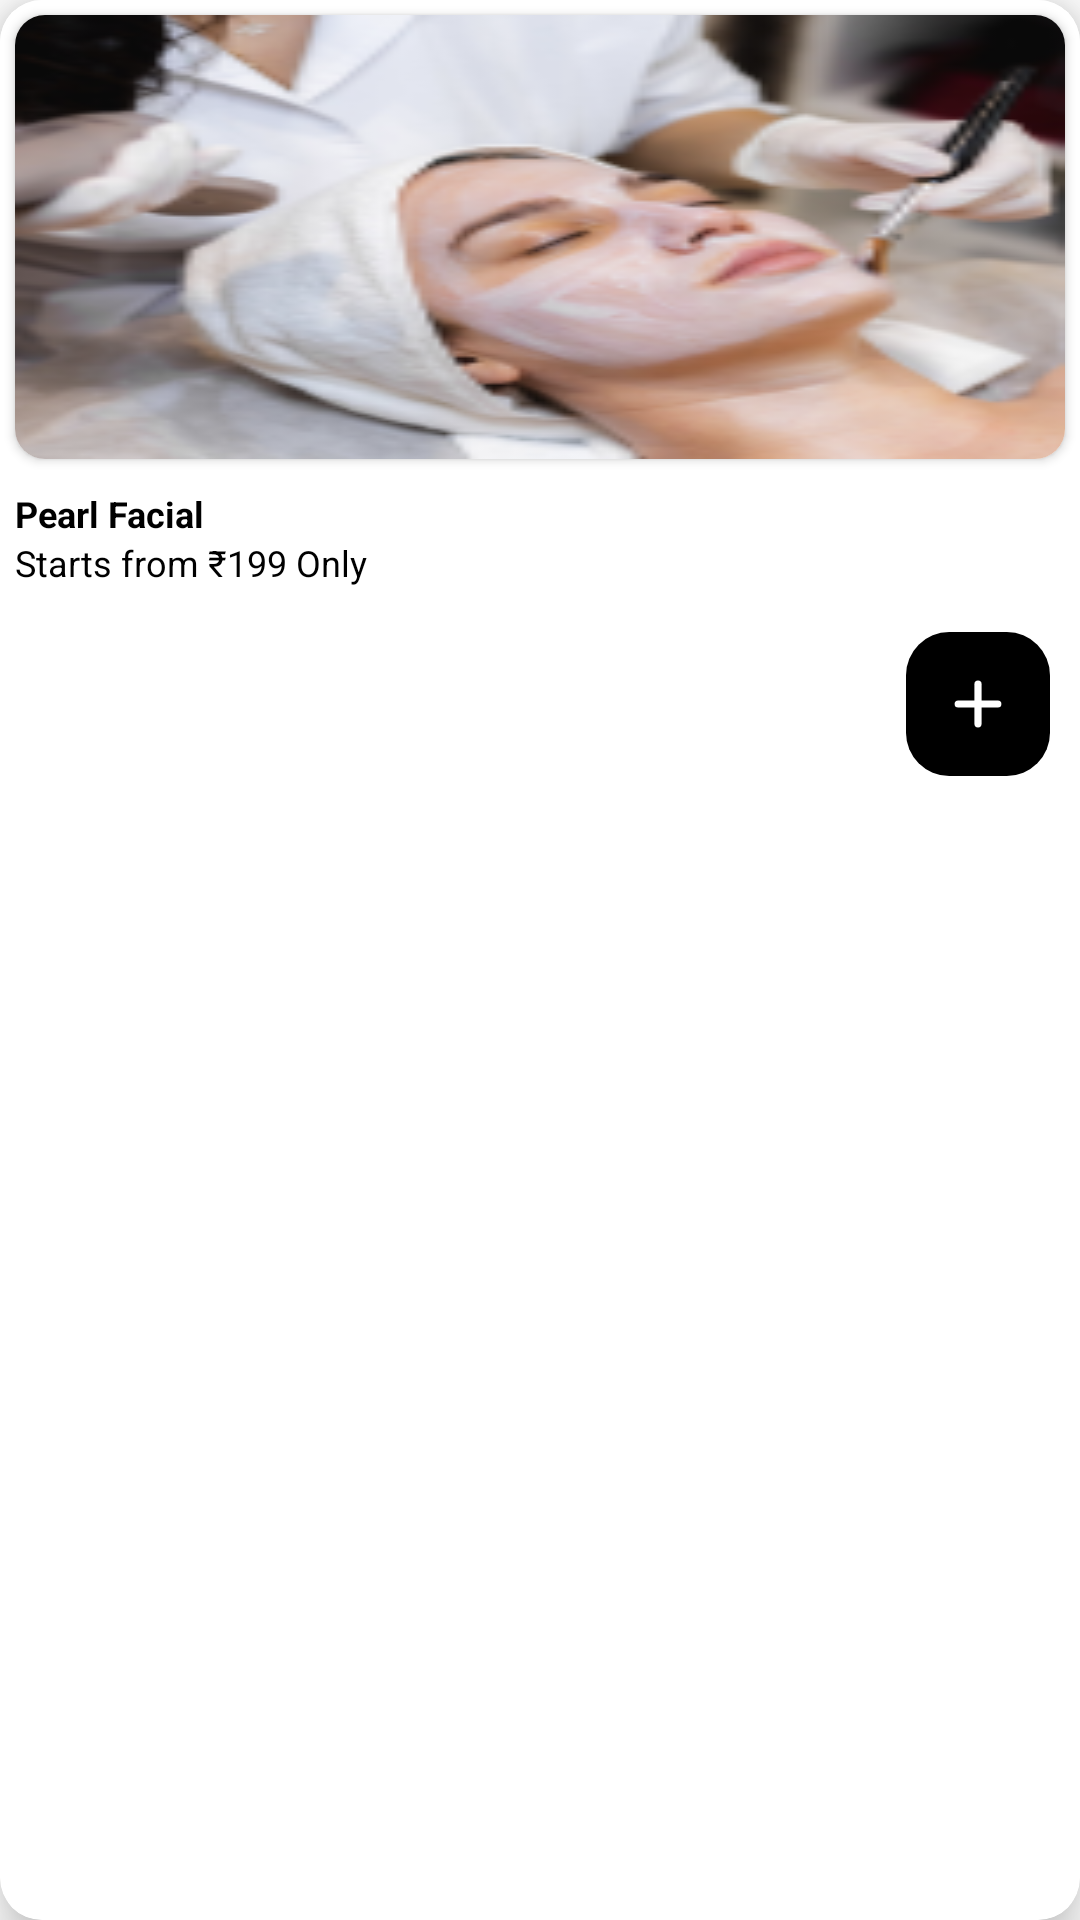

Here is an Android app screen rendered from its layout file. Give the layout XML and the strings, colors and styles it references.
<!-- AndroidManifest.xml: application theme Theme.Horfay -->
<!-- res/layout/service_offering_list.xml -->
<?xml version="1.0" encoding="utf-8"?>
<androidx.cardview.widget.CardView xmlns:android="http://schemas.android.com/apk/res/android"
    xmlns:app="http://schemas.android.com/apk/res-auto"
    android:layout_width="match_parent"
    android:layout_height="wrap_content"
    android:layout_margin="@dimen/dp5"
    app:cardCornerRadius="@dimen/dp14"
    app:cardElevation="@dimen/dp10">

    <androidx.cardview.widget.CardView
        android:layout_width="match_parent"
        android:layout_height="match_parent"
        app:layout_constraintStart_toStartOf="parent"
        app:layout_constraintTop_toTopOf="parent">

        <LinearLayout
            android:layout_width="match_parent"
            android:layout_height="wrap_content"
            android:background="@color/white"
            android:orientation="vertical">

            <androidx.cardview.widget.CardView
                android:layout_width="match_parent"
                android:layout_height="wrap_content"
                android:layout_margin="@dimen/dp5"
                app:cardCornerRadius="@dimen/dp10">

                <ImageView
                    android:id="@+id/image_View"
                    android:layout_width="match_parent"
                    android:layout_height="wrap_content"
                    android:scaleType="fitXY"
                    android:src="@drawable/image_s13" />
            </androidx.cardview.widget.CardView>

            <LinearLayout
                android:layout_width="match_parent"
                android:layout_height="wrap_content"
                android:layout_margin="@dimen/dp5"
                android:background="@color/white"
                android:orientation="vertical">

                <TextView
                    android:id="@+id/text_name"
                    android:layout_width="match_parent"
                    android:layout_height="wrap_content"
                    android:text="Pearl Facial"
                    android:textColor="@color/black"
                    android:textSize="@dimen/sp12"
                    android:textStyle="bold" />

                <TextView
                    android:id="@+id/text_price"
                    android:layout_width="match_parent"
                    android:layout_height="wrap_content"
                    android:singleLine="true"
                    android:text="Starts from ₹199 Only"
                    android:textColor="@color/black"
                    android:textSize="@dimen/sp12" />
            </LinearLayout>

            
           
            <CheckBox
                android:id="@+id/add_button_service"
                android:layout_width="wrap_content"
                android:layout_height="wrap_content"
                android:layout_gravity="end"
                android:layout_margin="@dimen/dp10"
                android:background="@drawable/custom_check_box"
                android:button="@null"/>

        </LinearLayout>


    </androidx.cardview.widget.CardView>

</androidx.cardview.widget.CardView>
<!-- resources referenced by this layout -->
<resources>
  <color name="black">#000000</color>
  <color name="white">#FFFFFFFF</color>
  <dimen name="dp10">10dp</dimen>
  <dimen name="dp14">14dp</dimen>
  <dimen name="dp5">5dp</dimen>
  <dimen name="sp12">12sp</dimen>
  <!-- drawable add_button (drawable) -->
  <vector xmlns:android="http://schemas.android.com/apk/res/android"
      android:width="40dp"
      android:height="40dp"
      android:viewportWidth="40"
      android:viewportHeight="40">
    <path
        android:pathData="M12,0L28,0A12,12 0,0 1,40 12L40,28A12,12 0,0 1,28 40L12,40A12,12 0,0 1,0 28L0,12A12,12 0,0 1,12 0z"
        android:fillColor="#000000"/>
    <group>
      <clip-path
          android:pathData="M12,12h16v16h-16z"/>
      <path
          android:pathData="M14.5,20H25.5"
          android:strokeLineJoin="round"
          android:strokeWidth="2"
          android:fillColor="#00000000"
          android:strokeColor="#ffffff"
          android:strokeLineCap="round"/>
      <path
          android:pathData="M20,14.5V25.5"
          android:strokeLineJoin="round"
          android:strokeWidth="2"
          android:fillColor="#00000000"
          android:strokeColor="#ffffff"
          android:strokeLineCap="round"/>
    </group>
  </vector>
  <!-- drawable custom_check_box (drawable) -->
  <?xml version="1.0" encoding="utf-8"?>
  <selector xmlns:android="http://schemas.android.com/apk/res/android" >
      <item android:drawable="@drawable/add_button"
          android:state_checked="false"/>
      <item android:drawable="@drawable/check_mark_circle"
          android:state_checked="true"/>
      <item android:drawable="@drawable/add_button"/>
  </selector>
  <!-- drawable image_s13: png bitmap (drawable, 41582 bytes) -->
  <style name="Theme.Horfay" parent="Theme.MaterialComponents.DayNight.DarkActionBar">
          
          <item name="colorPrimary">@color/black</item>
          <item name="colorPrimaryVariant">@color/black</item>
          <item name="colorOnPrimary">@color/white</item>
          
          <item name="colorSecondary">@color/teal_200</item>
          <item name="colorSecondaryVariant">@color/teal_700</item>
          <item name="colorOnSecondary">@color/black</item>
          
          <item name="android:statusBarColor">?attr/colorPrimaryVariant</item>
          
          <item name="windowActionBar">false</item>
          <item name="windowNoTitle">true</item>
      </style>
  <!-- drawable check_mark_circle (drawable) -->
  <vector xmlns:android="http://schemas.android.com/apk/res/android"
      android:width="800dp"
      android:height="800dp"
      android:viewportWidth="24"
      android:viewportHeight="24">
    <path
        android:pathData="M12,12m-10,0a10,10 0,1 1,20 0a10,10 0,1 1,-20 0"
        android:fillColor="#4CAF50"/>
    <path
        android:pathData="M11,15.5a1,1 0,0 1,-0.71 -0.29l-3,-3a1,1 0,1 1,1.42 -1.42L11,13.09l4.29,-4.3a1,1 0,0 1,1.42 1.42l-5,5A1,1 0,0 1,11 15.5Z"
        android:fillColor="@color/white"/>
  </vector>
  <color name="teal_200">#FF03DAC5</color>
  <color name="teal_700">#FF018786</color>
</resources>
